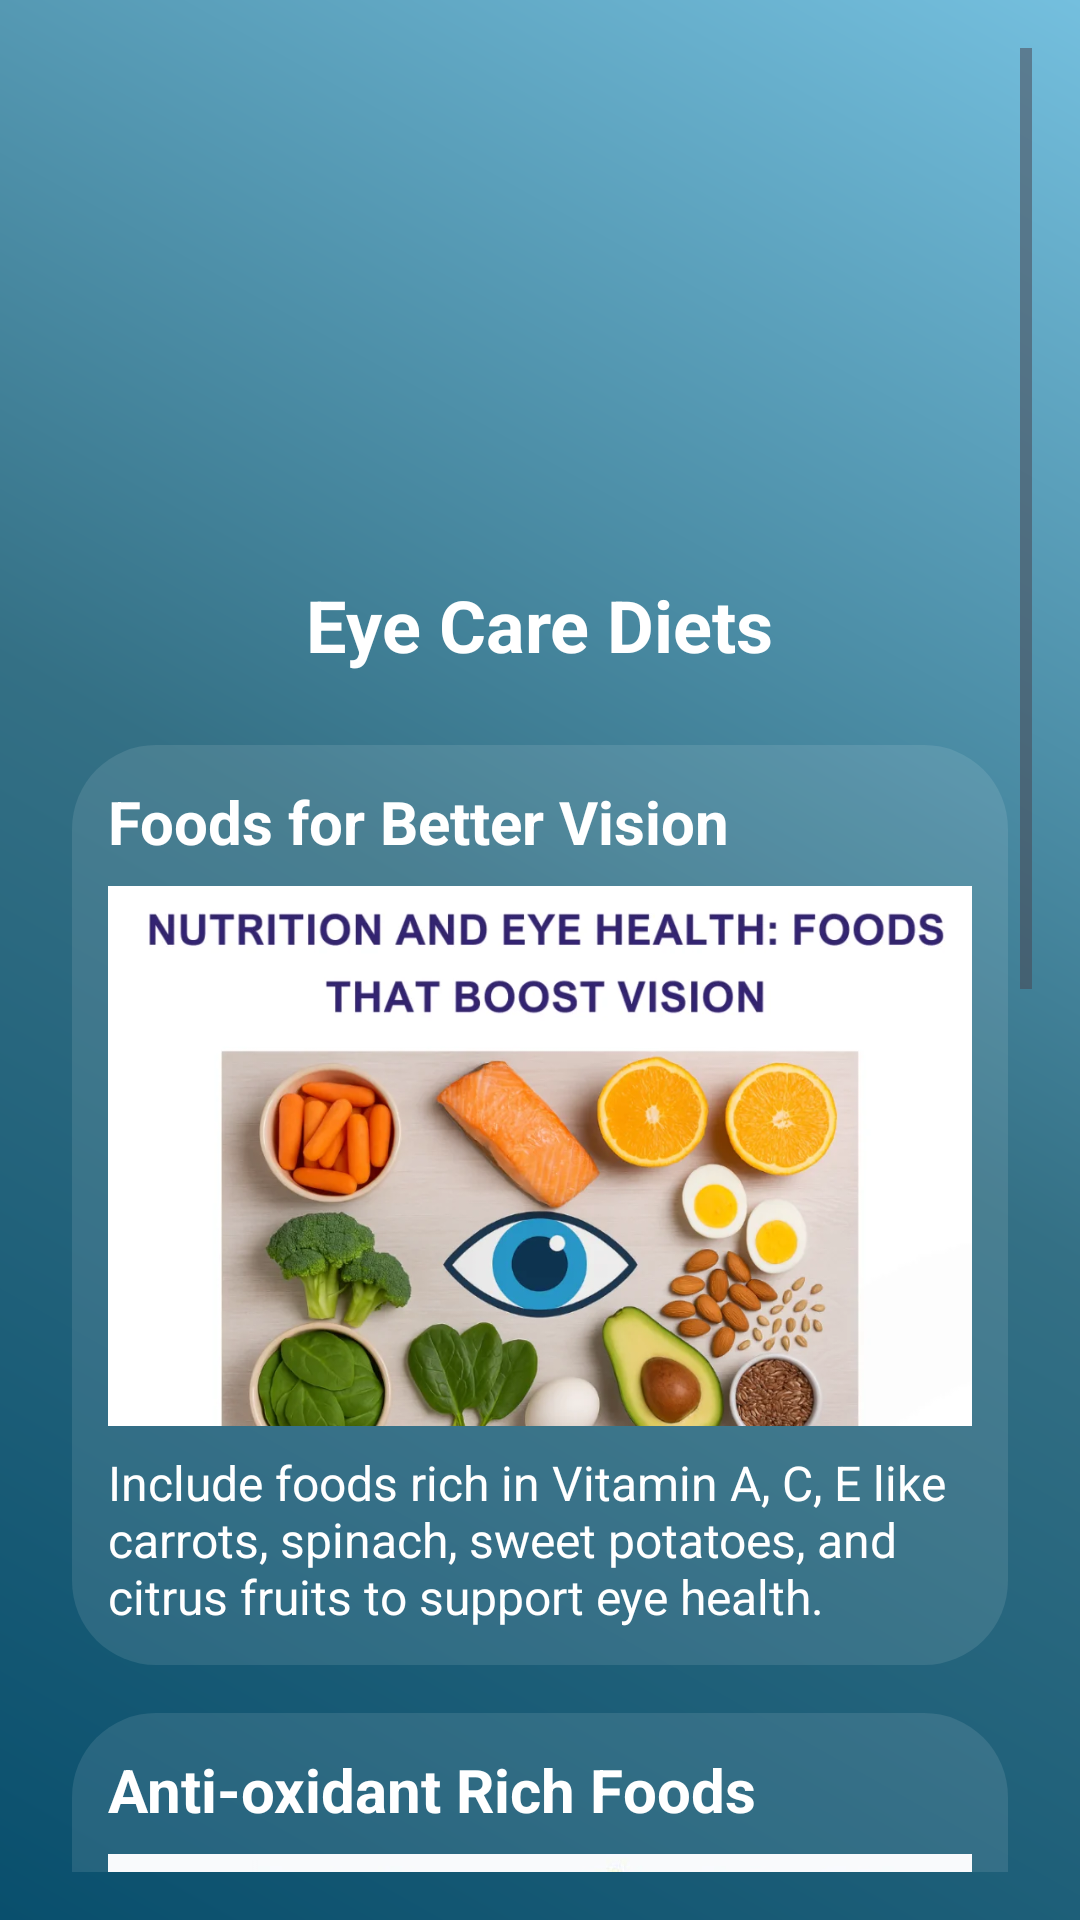

Reconstruct the res/layout file that produces this screen, plus the resources it refers to.
<!-- AndroidManifest.xml: application theme Theme.MediCore -->
<!-- res/layout/activity_diet_eye.xml -->
<?xml version="1.0" encoding="utf-8"?>
<ScrollView xmlns:android="http://schemas.android.com/apk/res/android"
    xmlns:app="http://schemas.android.com/apk/res-auto"
    xmlns:tools="http://schemas.android.com/tools"
    android:layout_width="match_parent"
    android:layout_height="match_parent"
    android:background="@drawable/login_gradient_bg"
    android:padding="16dp"
    tools:context=".dietEye">

    <LinearLayout
        android:layout_width="match_parent"
        android:layout_height="wrap_content"
        android:orientation="vertical"
        android:gravity="center_horizontal">

        <ImageView
            android:layout_width="100dp"
            android:layout_height="100dp"
            android:src="@drawable/diet"
            android:contentDescription="App Logo"
            android:layout_marginTop="60dp" />

        <TextView
            android:layout_width="wrap_content"
            android:layout_height="wrap_content"
            android:text="Eye Care Diets"
            android:textSize="24sp"
            android:textColor="#FFFFFF"
            android:textStyle="bold"
            android:layout_marginTop="16dp" />

        
        <LinearLayout
            android:layout_width="match_parent"
            android:layout_height="wrap_content"
            android:orientation="vertical"
            android:padding="12dp"
            android:background="@drawable/glass_effect_bg"
            android:layout_marginTop="24dp"
            android:layout_marginBottom="16dp"
            android:layout_marginHorizontal="8dp">

            <TextView
                android:layout_width="wrap_content"
                android:layout_height="wrap_content"
                android:text="Foods for Better Vision"
                android:textColor="#FFFFFF"
                android:textSize="20sp"
                android:textStyle="bold"
                android:layout_marginBottom="8dp" />

            <ImageView
                android:layout_width="match_parent"
                android:layout_height="180dp"
                android:scaleType="centerCrop"
                android:src="@drawable/vision_food" />

            <TextView
                android:layout_width="match_parent"
                android:layout_height="wrap_content"
                android:text="Include foods rich in Vitamin A, C, E like carrots, spinach, sweet potatoes, and citrus fruits to support eye health."
                android:textColor="#FFFFFF"
                android:textSize="16sp"
                android:layout_marginTop="8dp" />
        </LinearLayout>

        
        <LinearLayout
            android:layout_width="match_parent"
            android:layout_height="wrap_content"
            android:orientation="vertical"
            android:padding="12dp"
            android:background="@drawable/glass_effect_bg"
            android:layout_marginBottom="24dp"
            android:layout_marginHorizontal="8dp">

            <TextView
                android:layout_width="wrap_content"
                android:layout_height="wrap_content"
                android:text="Anti-oxidant Rich Foods"
                android:textColor="#FFFFFF"
                android:textSize="20sp"
                android:textStyle="bold"
                android:layout_marginBottom="8dp" />

            <ImageView
                android:layout_width="match_parent"
                android:layout_height="180dp"
                android:scaleType="centerCrop"
                android:src="@drawable/omega3_food" />

            <TextView
                android:layout_width="match_parent"
                android:layout_height="wrap_content"
                android:text="Berries, kale, bell peppers, and nuts help reduce eye strain and delay age-related eye diseases."
                android:textColor="#FFFFFF"
                android:textSize="16sp"
                android:layout_marginTop="8dp" />
        </LinearLayout>

        
        <LinearLayout
            android:layout_width="match_parent"
            android:layout_height="wrap_content"
            android:orientation="vertical"
            android:padding="12dp"
            android:background="@drawable/glass_effect_bg"
            android:layout_marginBottom="32dp"
            android:layout_marginHorizontal="8dp">

            <TextView
                android:layout_width="wrap_content"
                android:layout_height="wrap_content"
                android:text="Omega-3 for Eye Health"
                android:textColor="#FFFFFF"
                android:textSize="20sp"
                android:textStyle="bold"
                android:layout_marginBottom="8dp" />

            <ImageView
                android:layout_width="match_parent"
                android:layout_height="180dp"
                android:scaleType="centerCrop"
                android:src="@drawable/antioxidant_food" />

            <TextView
                android:layout_width="match_parent"
                android:layout_height="wrap_content"
                android:text="Include flaxseeds, chia seeds, walnuts, and fortified foods to maintain moisture and reduce dry eyes."
                android:textColor="#FFFFFF"
                android:textSize="16sp"
                android:layout_marginTop="8dp" />
        </LinearLayout>

    </LinearLayout>
</ScrollView>
<!-- resources referenced by this layout -->
<resources>
  <!-- drawable antioxidant_food: jpg bitmap (drawable, 45552 bytes) -->
  <!-- drawable glass_effect_bg (drawable) -->
  <?xml version="1.0" encoding="utf-8"?>
  <shape xmlns:android="http://schemas.android.com/apk/res/android">
      <solid android:color="#1AFFFFFF" />
      <corners android:radius="28dp" />
  </shape>
  <!-- drawable login_gradient_bg (drawable) -->
  <?xml version="1.0" encoding="utf-8"?>
  <shape xmlns:android="http://schemas.android.com/apk/res/android">
      <gradient
          android:angle="45"
          android:startColor="#094F6D"
          android:centerColor="#347085"
          android:endColor="#74BFDE"
          android:type="linear" />
  </shape>
  <!-- drawable omega3_food: jpg bitmap (drawable, 63006 bytes) -->
  <!-- drawable vision_food: webp bitmap (drawable, 74404 bytes) -->
  <style name="Theme.MediCore" parent="Base.Theme.MediCore" />
  <style name="Base.Theme.MediCore" parent="Theme.Material3.DayNight.NoActionBar">
          
          
      </style>
</resources>
